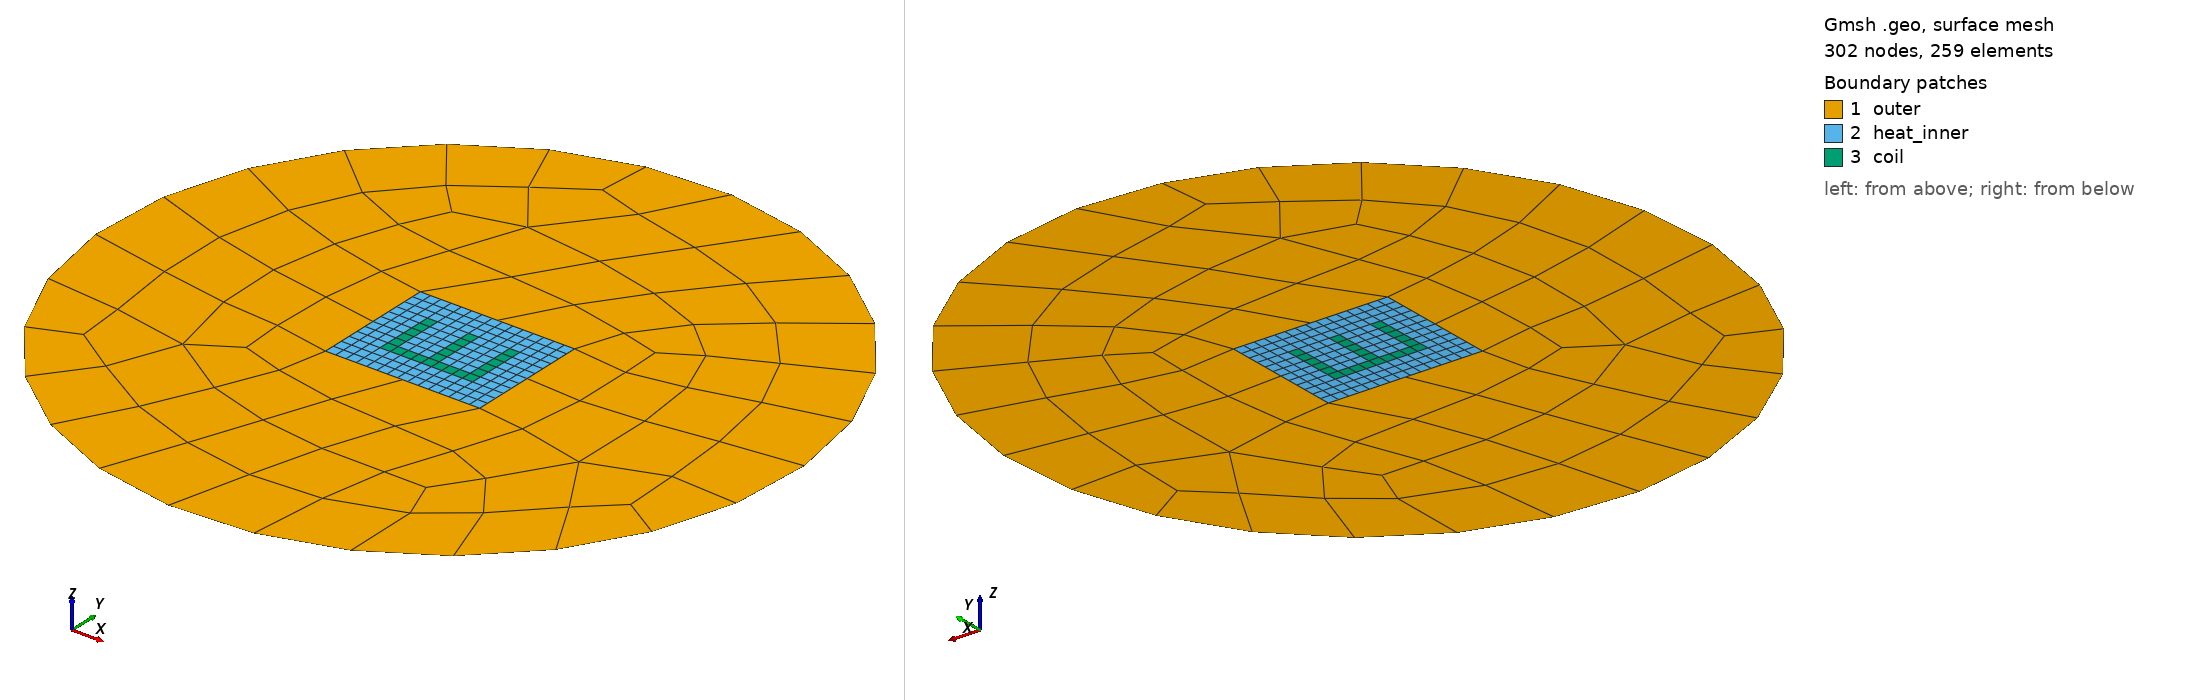

Gmsh geometry script, surface-meshed: 302 nodes, 259 surface elements. Boundary patches (legend numbers): 1 outer, 2 heat_inner, 3 coil. Left view from above one corner, right view from below the opposite corner. Legend entries are the model's physical surfaces. The drawing asked Gmsh for element sizes between 1% and 20% of the model's largest extent; the script's own settings can give other sizes.

=== heat_outer.geo (drawn) ===
cl1 = 8;
Point(1) = {7.5, 6, 0, cl1};
Point(2) = {0, 0, 0, cl1};
Point(3) = {15, 0, 0, cl1};
Point(4) = {15, 12, 0, cl1};
Point(5) = {0, 12, 0, cl1};
Point(6) = {40, 0, 0, cl1};
Point(7) = {40, 12, 0, cl1};
Line(1) = {2, 3};
Line(2) = {3, 4};
Line(3) = {4, 5};
Line(4) = {5, 2};
Circle(5) = {6, 1, 6};
Line Loop(8) = {2, 3, 4, 1, -5};
Plane Surface(8) = {8};

Point(20) = {3, 0, 0, cl1};
Point(21) = {4, 0, 0, cl1};
Point(22) = {7, 0, 0, cl1};
Point(23) = {8, 0, 0, cl1};
Point(24) = {11, 0, 0, cl1};
Point(25) = {12, 0, 0, cl1};

Line(30) = {2, 20};
Line(31) = {20, 21};
Line(32) = {21, 22};
Line(33) = {22, 23};
Line(34) = {23, 24};
Line(35) = {24, 25};
Line(36) = {25, 3};
Extrude {0, 3, 0} {
  Line{30, 31, 32, 33, 34, 35, 36};
}
Extrude {0, 1, 0} {
  Line{37, 41, 45, 49, 53, 57, 61};
}
Extrude {0, 5, 0} {
  Line{65, 69, 73, 77, 81, 85, 89};
}
Extrude {0, 3, 0} {
  Line{93, 97, 101, 105, 109, 113, 117};
}

Transfinite Line {31,33,35,41,49,57,69,77,85,97,105,113,125,133,141,66,67,71,75,79,83,87,91} = 2 Using Progression 1;

Transfinite Line {30,32,34,36,37,45,53,61,65,73,81,89,93,101,109,117,121,129,137,145,38,39,43,47,51,55,59,63,122,123,127,131,135,139,143,147} = 4 Using Progression 1;

Transfinite Line {94,95,99,103,107,111,115,119} = 6 Using Progression 1;

Transfinite Surface {40,44,48,52,56,60,64,68,72,76,80,84,88,92,96,100,104,108,112,116,120,124,128,132,136,140,144,148} = {};

Mesh.RecombineAll = 1;

Physical Line("lower_outer") = {1};
Physical Line("right_outer") = {2};
Physical Line("upper_outer") = {3};
Physical Line("left_outer") = {4};

Physical Surface("outer") = { 8 };

  
Physical Surface("coil") = {100, 72, 76, 80, 108, 84, 88, 116};
Physical Surface("heat_inner") = {40, 44, 48, 52, 56, 60, 64, 68, 92, 96, 104, 112, 120, 124, 128, 132, 136, 140, 144, 148};

Physical Line("left_inner") = {38,66,94,122};
Physical Line("right_inner") = {63,91,119,147};
Physical Line("lower_inner") = {30,31,32,33,34,35,36};
Physical Line("upper_inner") = {121,125,129,133,137,141,145};

// cfstool -m convert heat_outer.msh  out.h5
// cfstool --formatArgs '{"input":{"hdf5":{"readEntities":"outer left_outer right_outer lower_outer upper_outer","linearizeEntities":"__none__"}}}' -m convert results_hdf5/out.h5  outer.h5
// cfstool --formatArgs '{"input":{"hdf5":{"readEntities":"coil heat_inner left_inner right_inner lower_inner upper_inner","linearizeEntities":"__all__"}}}' -m convert results_hdf5/out.h5  inner.h5
